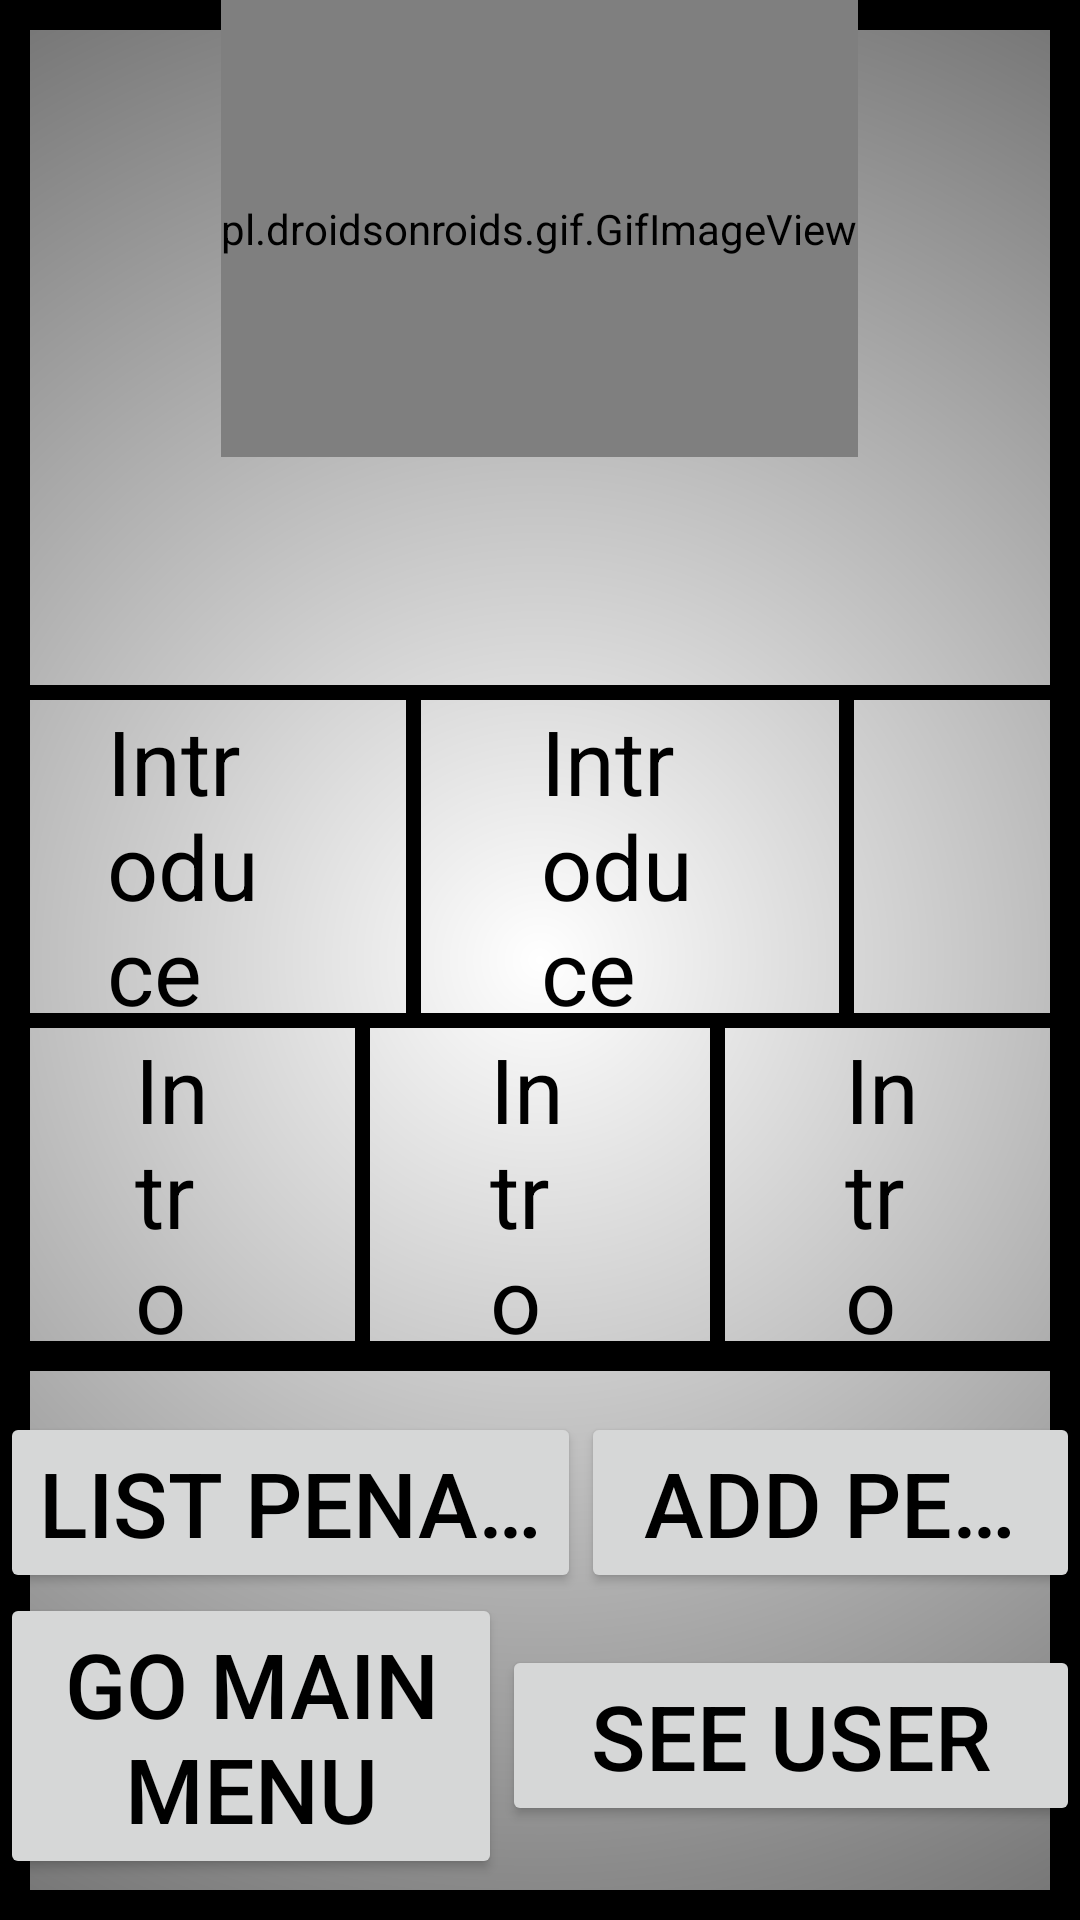

This screen was rendered from an Android layout file. Write that file and the resources it references.
<!-- AndroidManifest.xml: application theme Theme.UcoDgt -->
<!-- res/layout/show_vehicle_for_worker.xml -->
<?xml version="1.0" encoding="utf-8"?>
<LinearLayout xmlns:android="http://schemas.android.com/apk/res/android"
    android:layout_width="match_parent"
    android:layout_height="match_parent"
    android:background="@drawable/gradient"
    android:orientation="vertical"
    >
    <LinearLayout
        android:layout_width="match_parent"
        android:layout_weight="1"
        android:layout_height="0dp"
        android:orientation="vertical"
        >
        <pl.droidsonroids.gif.GifImageView
            android:layout_width="wrap_content"
            android:layout_height="0dp"
            android:layout_gravity="center"
            android:layout_weight="1"
            android:src="@drawable/animatedlogo" />

        <LinearLayout
            android:layout_width="match_parent"
            android:layout_height="0dp"
            android:layout_weight="0.5">

            <TextView
                android:id="@+id/textviewpageinfo"
                android:layout_width="0dp"
                android:layout_height="match_parent"
                android:layout_weight="1"
                android:layout_gravity="center"
                android:gravity="center"
                android:text="Vehicle found:"
                android:textSize="30sp" />

            <LinearLayout
                android:layout_width="36dp"
                android:layout_height="wrap_content"
                android:layout_gravity="start"
                android:layout_weight="0.1"
                android:layout_marginRight="600dp"
                android:gravity="start">

                <ImageView
                    android:id="@+id/imageShow"
                    android:layout_width="wrap_content"
                    android:layout_height="wrap_content"
                    android:layout_gravity="start"
                    android:layout_weight="1">

                </ImageView>
            </LinearLayout>

        </LinearLayout>

        <LinearLayout
            android:layout_width="match_parent"
            android:layout_height="0dp"
            android:layout_weight="1.5"
            android:orientation="vertical"
            android:layout_gravity="center"
            android:gravity="center">
            <View
                android:layout_width="match_parent"
                android:layout_height="5dp"
                android:background="@android:color/black"/>

            <LinearLayout
                android:layout_width="match_parent"
                android:layout_height="match_parent"
                android:layout_gravity="center"
                android:gravity="center"
                android:layout_weight="1"
                android:orientation="horizontal">
                <View
                    android:layout_width="5dp"
                    android:layout_height="match_parent"
                    android:background="@android:color/black" />

                <TextView
                    android:id="@+id/textViewFoundLicencePlate"
                    android:layout_width="wrap_content"
                    android:layout_height="wrap_content"
                    android:layout_weight="1"
                    android:layout_marginRight="40sp"
                    android:layout_marginLeft="40sp"
                    android:text="Introduce the licence plate"
                    android:textSize="30sp"
                    />

                <View
                    android:layout_width="5dp"
                    android:layout_height="match_parent"
                    android:background="@android:color/black" />


                <TextView
                    android:id="@+id/textViewCarType"
                    android:layout_width="wrap_content"
                    android:layout_height="wrap_content"
                    android:layout_weight="1"
                    android:layout_marginRight="40sp"
                    android:layout_marginLeft="40sp"
                    android:text="Introduce the car type"
                    android:textSize="30sp"
                    />

                <View
                    android:layout_width="5dp"
                    android:layout_height="match_parent"
                    android:background="@android:color/black" />

                <TextView
                    android:id="@+id/textViewFoundColor"
                    android:layout_width="wrap_content"
                    android:layout_height="wrap_content"
                    android:layout_weight="1"
                    android:layout_marginRight="40sp"
                    android:layout_marginLeft="40sp"
                    android:text="Introduce color"
                    android:textSize="30sp"
                    />

                <View
                    android:layout_width="5dp"
                    android:layout_height="match_parent"
                    android:background="@android:color/black" />

            </LinearLayout>
            <View
                android:layout_width="match_parent"
                android:layout_height="5dp"
                android:background="@android:color/black"/>

            <LinearLayout
                android:layout_width="match_parent"
                android:layout_height="match_parent"
                android:layout_weight="1"
                android:layout_gravity="center"
                android:gravity="center"
                android:orientation="horizontal">
                <View
                    android:layout_width="5dp"
                    android:layout_height="match_parent"
                    android:background="@android:color/black" />

                <TextView
                    android:id="@+id/textViewFoundIdInsurance"
                    android:layout_width="wrap_content"
                    android:layout_height="wrap_content"
                    android:layout_weight="1"
                    android:layout_marginRight="40sp"
                    android:layout_marginLeft="40sp"
                    android:text="Introduce the Insurance id"
                    android:textSize="30sp"
                    />


                <View
                    android:layout_width="5dp"
                    android:layout_height="match_parent"
                    android:background="@android:color/black" />


                <TextView
                    android:id="@+id/textViewFoundValidItvFrom"
                    android:layout_width="wrap_content"
                    android:layout_height="wrap_content"
                    android:layout_weight="1"
                    android:layout_marginRight="40sp"
                    android:layout_marginLeft="40sp"
                    android:text="Introduce the date of itv start"
                    android:textSize="30sp"
                    />
                <View
                    android:layout_width="5dp"
                    android:layout_height="match_parent"
                    android:background="@android:color/black" />


                <TextView
                    android:id="@+id/textViewFoundValidItvTo"
                    android:layout_width="wrap_content"
                    android:layout_height="wrap_content"
                    android:layout_weight="1"
                    android:layout_marginRight="40sp"
                    android:layout_marginLeft="40sp"
                    android:text="Introduce the date of itv end"
                    android:textSize="30sp"
                    />


                <View
                    android:layout_width="5dp"
                    android:layout_height="match_parent"
                    android:background="@android:color/black" />


            </LinearLayout>

            <View
                android:layout_width="match_parent"
                android:layout_height="5dp"
                android:background="@android:color/black"/>


            <View
                android:layout_width="match_parent"
                android:layout_height="5dp"
                android:background="@android:color/black"/>
        </LinearLayout>
    </LinearLayout>


    <LinearLayout
        android:layout_width="wrap_content"
        android:layout_height="0dp"
        android:layout_weight="0.4"
        android:layout_marginBottom="@dimen/fab_margin_16"
        android:orientation="vertical"
        android:layout_gravity="center">

        <LinearLayout
            android:layout_width="wrap_content"
            android:layout_height="wrap_content"
            android:layout_weight="1"
            android:gravity="center"
            android:orientation="vertical">

            <LinearLayout
                android:layout_width="wrap_content"
                android:layout_margin="@dimen/fab_margin_16"
                android:layout_height="wrap_content">
                <Button
                    android:id="@+id/listPenalties"
                    android:layout_width="wrap_content"
                    android:singleLine="true"
                    android:layout_height="wrap_content"
                    android:layout_weight="1"
                    android:layout_gravity="center"
                    android:textSize="30sp"
                    android:text="List penalties"
                    >

                </Button>

                <Button
                    android:id="@+id/addPenalty"
                    android:layout_width="wrap_content"
                    android:singleLine="true"
                    android:layout_height="wrap_content"
                    android:layout_weight="1"
                    android:layout_gravity="center"
                    android:textSize="30sp"
                    android:text="Add penalty"
                    >
                </Button>

            </LinearLayout>

            <LinearLayout
                android:layout_width="wrap_content"
                android:layout_margin="@dimen/fab_margin_16"
                android:layout_height="wrap_content">
                <Button
                    android:id="@+id/goMainMenu"
                    android:layout_width="wrap_content"
                    android:layout_height="wrap_content"
                    android:layout_weight="1"
                    android:layout_gravity="center"
                    android:textSize="30sp"
                    android:text="Go main menu"
                    >

                </Button>

                <Button
                    android:id="@+id/seeUser"
                    android:layout_width="266dp"
                    android:layout_height="wrap_content"
                    android:layout_gravity="center"
                    android:layout_weight="1"
                    android:singleLine="true"
                    android:text="See user"
                    android:textSize="30sp" />
            </LinearLayout>




        </LinearLayout>

    </LinearLayout>


</LinearLayout>
<!-- resources referenced by this layout -->
<resources>
  <!-- drawable animatedlogo: gif bitmap (drawable, 650444 bytes) -->
  <!-- drawable gradient (drawable) -->
  <?xml version="1.0" encoding="utf-8"?>
  <shape xmlns:android="http://schemas.android.com/apk/res/android"
      android:shape="rectangle">
      <gradient
          android:type="radial"
          android:centerX="50%"
          android:centerY="50%"
          android:startColor="@color/paypal_auth_edit_text_hint"
          android:endColor="#000000"
          android:gradientRadius="2000" />
       <stroke
          android:width="10dp"
           android:color="@color/black" />
  </shape>
  <style name="Theme.UcoDgt" parent="Theme.MaterialComponents.DayNight.DarkActionBar">
          
          <item name="colorPrimary">@color/dark_blue</item>
          <item name="colorPrimaryVariant">@color/dark_blue</item>
          <item name="colorOnPrimary">@color/white</item>
          <item name="background">@color/softpurple</item>
          
          <item name="colorSecondary">@color/black</item>
          <item name="colorSecondaryVariant">@color/blue_dark</item>
          <item name="colorOnSecondary">@color/white</item>
          
          <item name="android:statusBarColor">?attr/colorPrimaryVariant</item>
          
          <item name="android:textColor">@color/black</item>
      </style>
  <color name="black">#FF000000</color>
  <color name="dark_blue">#5F788C</color>
  <color name="white">#FFFFFFFF</color>
  <color name="softpurple">#E9C7F6</color>
  <color name="blue_dark">#005B9F</color>
</resources>
